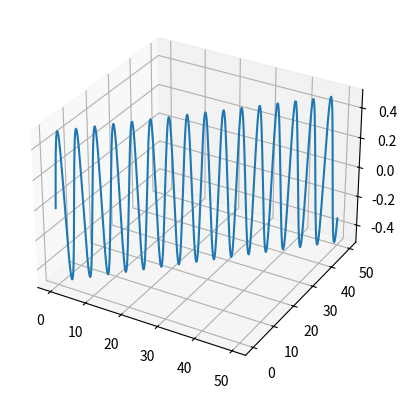

This figure's Python source:
import numpy as np
import matplotlib.pyplot as plt
from mpl_toolkits import mplot3d

# Single Points
ax = plt.axes(projection="3d")

x_data = np.arange(0, 50, 0.1)
y_data = np.arange(0, 50, 0.1)
z_data = np.sin(x_data) * np.cos(y_data)

ax.plot(x_data, y_data, z_data)
plt.show()
